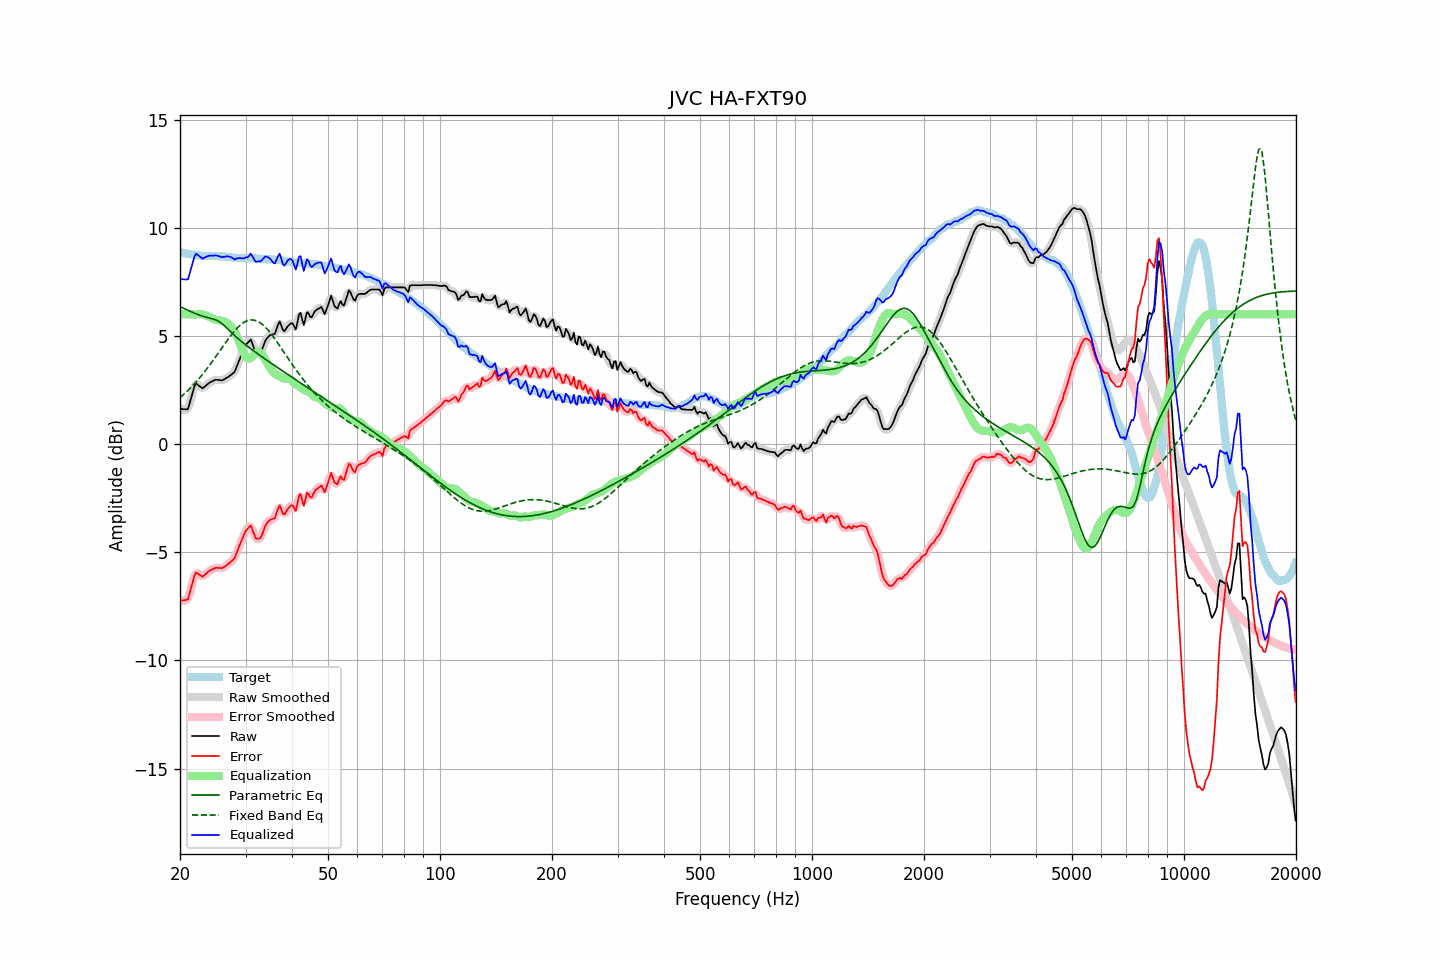

The table this chart was drawn from, first rows:
frequency, raw, error, smoothed, error_smoothed, equalization, parametric_eq, fixed_band_eq, equalized_raw, equalized_smoothed, target
20.00, 1.63, -7.23, 1.67, -7.20, 6.00, 6.36, 2.15, 7.64, 7.67, 8.87
20.20, 1.62, -7.23, 1.60, -7.25, 6.00, 6.32, 2.21, 7.63, 7.61, 8.86
20.40, 1.61, -7.22, 1.58, -7.26, 6.00, 6.29, 2.28, 7.61, 7.58, 8.84
20.61, 1.61, -7.21, 1.59, -7.24, 6.00, 6.25, 2.34, 7.61, 7.59, 8.83
20.81, 1.60, -7.20, 1.60, -7.21, 6.00, 6.22, 2.41, 7.60, 7.60, 8.81
21.02, 1.62, -7.17, 1.69, -7.10, 6.00, 6.18, 2.48, 7.62, 7.69, 8.80
21.23, 1.89, -6.90, 1.87, -6.91, 6.00, 6.15, 2.56, 7.88, 7.87, 8.79
21.44, 2.15, -6.63, 2.14, -6.64, 6.00, 6.12, 2.63, 8.14, 8.13, 8.77
21.66, 2.40, -6.35, 2.43, -6.33, 5.99, 6.08, 2.71, 8.40, 8.43, 8.75
21.87, 2.68, -6.08, 2.64, -6.11, 5.99, 6.05, 2.79, 8.67, 8.64, 8.75
22.09, 2.80, -5.94, 2.75, -5.99, 6.00, 6.02, 2.87, 8.80, 8.75, 8.74
22.31, 2.74, -5.99, 2.77, -5.96, 6.00, 5.99, 2.96, 8.75, 8.77, 8.73
22.54, 2.69, -6.04, 2.69, -6.03, 6.00, 5.97, 3.04, 8.69, 8.70, 8.72
22.76, 2.63, -6.08, 2.63, -6.09, 6.00, 5.94, 3.13, 8.63, 8.63, 8.71
22.99, 2.57, -6.14, 2.61, -6.10, 5.99, 5.92, 3.22, 8.57, 8.60, 8.71
23.22, 2.63, -6.07, 2.63, -6.07, 5.98, 5.89, 3.32, 8.61, 8.60, 8.70
23.45, 2.69, -6.00, 2.69, -6.01, 5.95, 5.87, 3.41, 8.65, 8.64, 8.70
23.69, 2.76, -5.93, 2.76, -5.93, 5.92, 5.85, 3.51, 8.68, 8.68, 8.70
23.92, 2.83, -5.87, 2.82, -5.88, 5.88, 5.83, 3.60, 8.71, 8.70, 8.70
24.16, 2.86, -5.83, 2.87, -5.83, 5.84, 5.82, 3.71, 8.71, 8.71, 8.70
24.40, 2.90, -5.79, 2.91, -5.79, 5.81, 5.80, 3.81, 8.71, 8.72, 8.70
24.65, 2.93, -5.76, 2.94, -5.75, 5.78, 5.77, 3.91, 8.71, 8.72, 8.69
24.89, 2.97, -5.72, 2.96, -5.73, 5.76, 5.75, 4.02, 8.73, 8.72, 8.69
25.14, 2.97, -5.72, 2.97, -5.72, 5.74, 5.71, 4.12, 8.71, 8.71, 8.69
25.39, 2.96, -5.73, 2.96, -5.72, 5.73, 5.68, 4.23, 8.69, 8.69, 8.69
25.65, 2.95, -5.73, 2.95, -5.73, 5.71, 5.63, 4.33, 8.67, 8.67, 8.68
25.91, 2.94, -5.73, 2.95, -5.72, 5.70, 5.57, 4.44, 8.64, 8.65, 8.68
26.16, 2.98, -5.69, 2.98, -5.70, 5.68, 5.51, 4.55, 8.65, 8.65, 8.67
26.43, 3.01, -5.65, 3.01, -5.65, 5.65, 5.44, 4.65, 8.66, 8.66, 8.67
26.69, 3.06, -5.59, 3.06, -5.60, 5.62, 5.37, 4.75, 8.68, 8.68, 8.66
26.96, 3.10, -5.54, 3.11, -5.54, 5.57, 5.30, 4.86, 8.67, 8.68, 8.64
27.23, 3.16, -5.48, 3.16, -5.48, 5.50, 5.23, 4.96, 8.66, 8.66, 8.64
27.50, 3.21, -5.42, 3.20, -5.43, 5.42, 5.16, 5.05, 8.63, 8.62, 8.63
27.77, 3.28, -5.35, 3.27, -5.35, 5.31, 5.08, 5.15, 8.59, 8.58, 8.62
28.05, 3.35, -5.26, 3.38, -5.24, 5.18, 5.02, 5.24, 8.53, 8.56, 8.61
28.33, 3.54, -5.07, 3.53, -5.08, 5.04, 4.95, 5.32, 8.58, 8.57, 8.61
28.62, 3.71, -4.89, 3.71, -4.90, 4.88, 4.88, 5.40, 8.59, 8.59, 8.61
28.90, 3.91, -4.69, 3.90, -4.70, 4.70, 4.82, 5.47, 8.60, 8.60, 8.59
29.19, 4.08, -4.52, 4.09, -4.51, 4.51, 4.76, 5.53, 8.59, 8.59, 8.60
29.48, 4.27, -4.34, 4.28, -4.32, 4.32, 4.70, 5.59, 8.58, 8.59, 8.60
29.78, 4.44, -4.16, 4.44, -4.16, 4.15, 4.64, 5.64, 8.59, 8.59, 8.60
30.08, 4.60, -4.00, 4.58, -4.02, 4.03, 4.58, 5.68, 8.63, 8.60, 8.60
30.38, 4.67, -3.92, 4.71, -3.89, 3.96, 4.52, 5.71, 8.63, 8.67, 8.60
30.68, 4.75, -3.84, 4.78, -3.82, 3.95, 4.46, 5.73, 8.70, 8.72, 8.59
30.99, 4.83, -3.76, 4.76, -3.83, 3.98, 4.41, 5.74, 8.81, 8.73, 8.59
31.30, 4.65, -3.94, 4.64, -3.95, 4.04, 4.35, 5.74, 8.69, 8.68, 8.59
31.61, 4.44, -4.15, 4.45, -4.13, 4.12, 4.30, 5.73, 8.56, 8.58, 8.59
31.93, 4.24, -4.35, 4.28, -4.30, 4.19, 4.24, 5.71, 8.43, 8.47, 8.58
32.24, 4.19, -4.38, 4.19, -4.39, 4.24, 4.19, 5.69, 8.44, 8.43, 8.57
32.57, 4.20, -4.37, 4.18, -4.39, 4.25, 4.14, 5.65, 8.46, 8.43, 8.57
32.89, 4.23, -4.34, 4.25, -4.32, 4.22, 4.09, 5.60, 8.44, 8.47, 8.57
33.22, 4.37, -4.20, 4.38, -4.18, 4.14, 4.03, 5.54, 8.50, 8.52, 8.56
33.55, 4.57, -4.00, 4.56, -4.00, 4.03, 3.98, 5.48, 8.60, 8.59, 8.56
33.89, 4.76, -3.78, 4.74, -3.81, 3.91, 3.93, 5.41, 8.67, 8.65, 8.55
34.23, 4.88, -3.66, 4.88, -3.67, 3.78, 3.88, 5.33, 8.67, 8.67, 8.55
34.57, 4.96, -3.58, 4.97, -3.57, 3.66, 3.83, 5.25, 8.63, 8.64, 8.54
34.92, 5.03, -3.51, 5.03, -3.51, 3.54, 3.77, 5.16, 8.57, 8.56, 8.54
35.27, 5.06, -3.47, 5.04, -3.49, 3.42, 3.72, 5.06, 8.48, 8.46, 8.54
35.62, 5.07, -3.46, 5.07, -3.46, 3.32, 3.67, 4.97, 8.39, 8.39, 8.53
35.97, 5.10, -3.42, 5.16, -3.36, 3.25, 3.62, 4.86, 8.35, 8.41, 8.52
... 635 more rows
